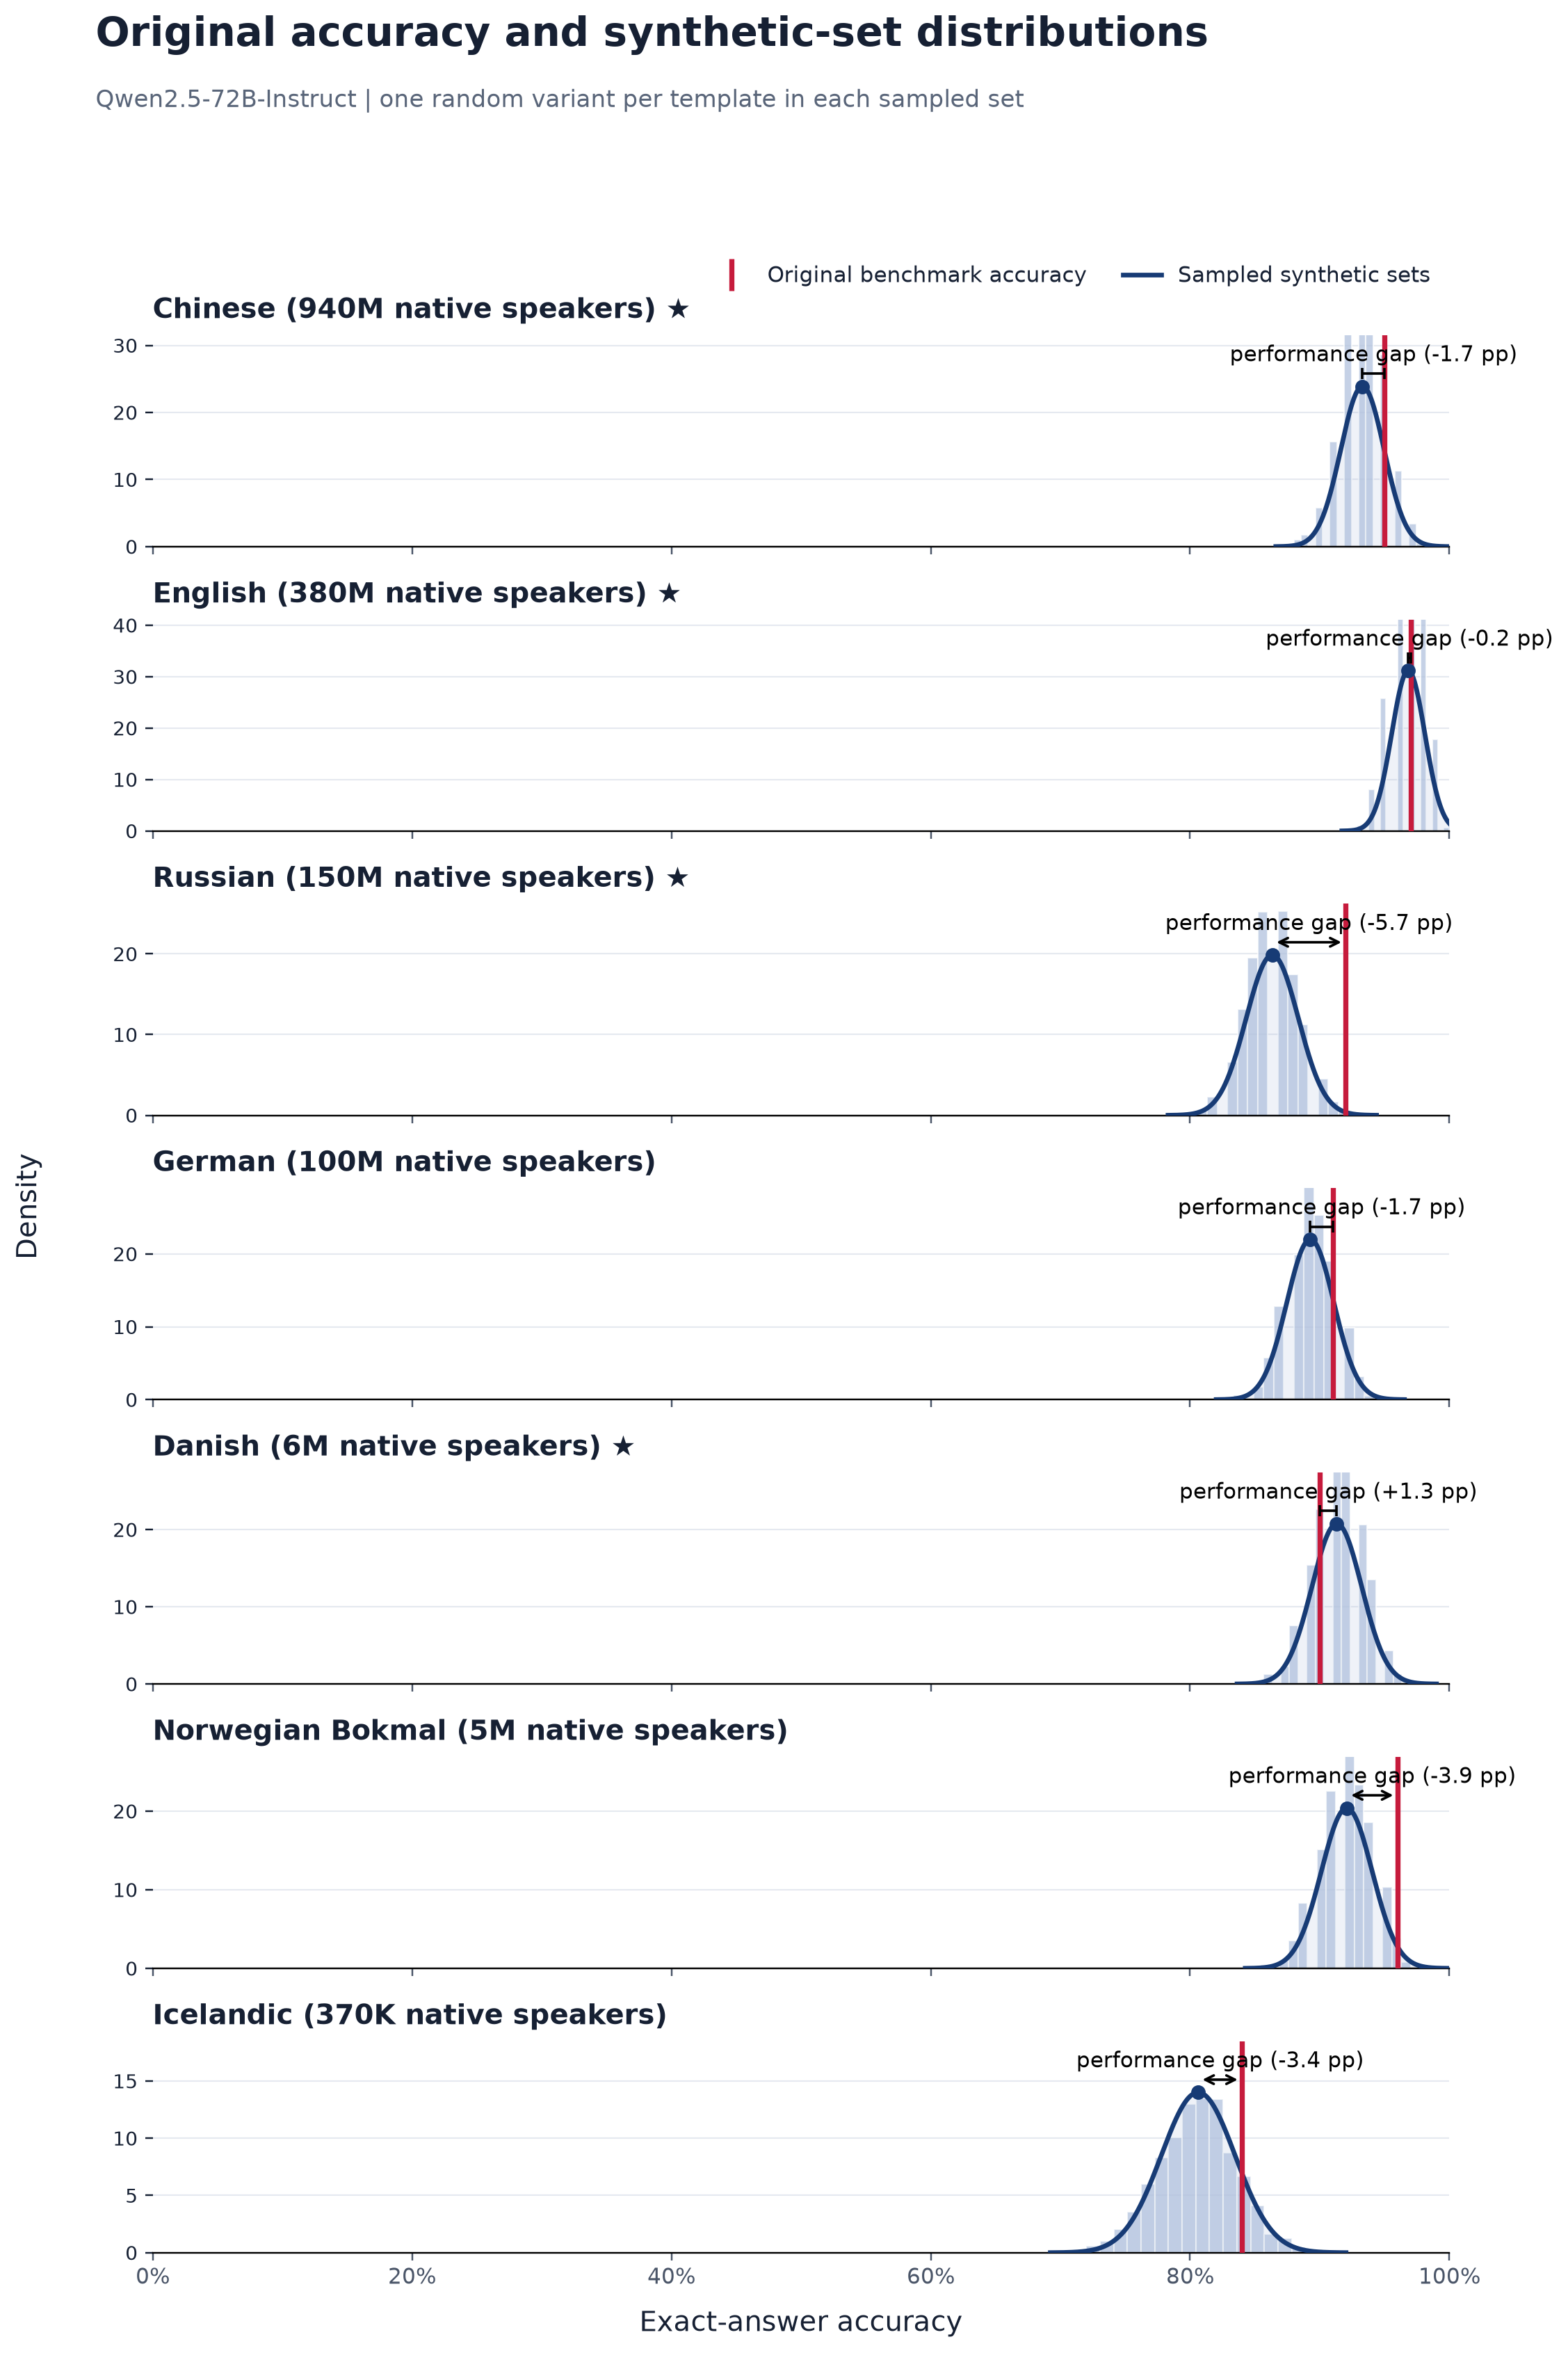

Data behind this chart, as committed beside it:
language, language_label, original_accuracy, synthetic_sampled_mean, synthetic_sampled_std, synthetic_minus_original_pp, paired_models, source_templates, sampled_sets
zho, Chinese, 0.95, 0.9329, 0.0167, -1.707, 1, 100, 2000
eng, English, 0.97, 0.9683, 0.0128, -0.1735, 1, 100, 2000
rus, Russian, 0.92, 0.8634, 0.0201, -5.661, 1, 100, 2000
deu, German, 0.91, 0.8927, 0.01814, -1.726, 1, 100, 2000
dan, Danish, 0.9, 0.9131, 0.01922, 1.314, 1, 100, 2000
nob, Norwegian Bokmal, 0.96, 0.9208, 0.01957, -3.917, 1, 100, 2000
isl, Icelandic, 0.84, 0.8063, 0.0285, -3.375, 1, 100, 2000
